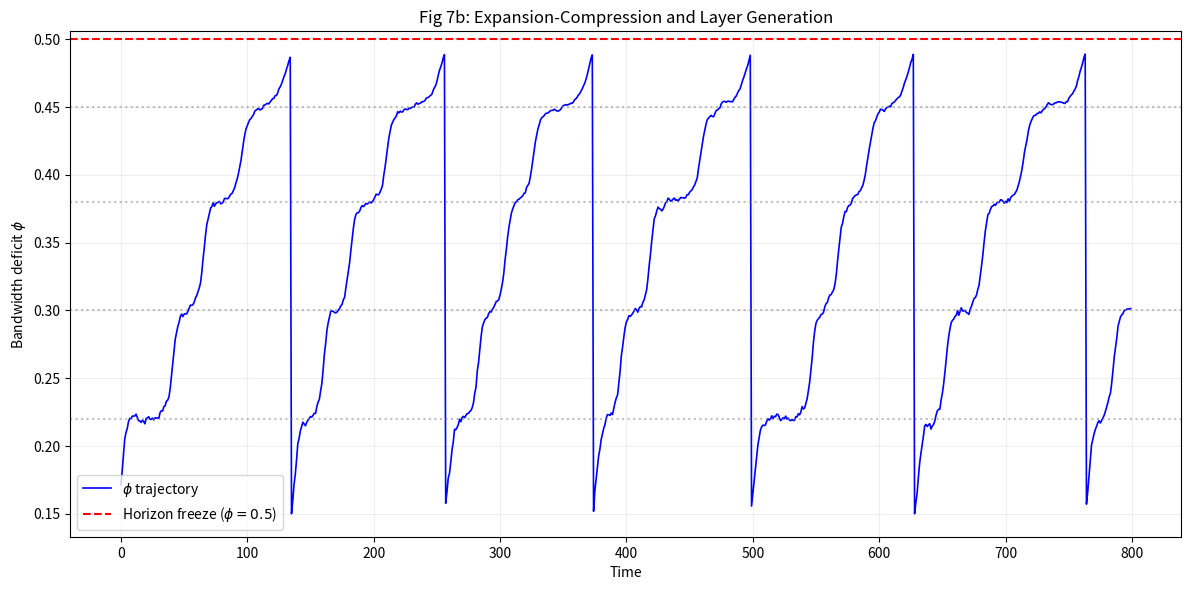

Recreate this plot in Python.
#!/usr/bin/env python3
"""nea_zhangsuo_layer_model.py - Layer wells produce stable plateaus."""
import numpy as np
import matplotlib
matplotlib.use('Agg')
import matplotlib.pyplot as plt


def run_layer_model():
    print("=" * 66)
    print("  N.E.A. Volume C, Section 18: Zhang-Suo Layer Generation")
    print("=" * 66)

    t_max = 800
    phi_floor = 0.15
    phi_ceiling = 0.50
    layer_wells = [0.22, 0.30, 0.38, 0.45]

    np.random.seed(42)
    phi = phi_floor + 0.01
    phi_traj = []
    layer_events = []
    reset_times = []

    for t in range(t_max):
        # 基础驱动：φ 向上（缩 > 张）
        drive = 0.010 * (1 + 1.5 * phi)

        # 势阱效应：靠近层时驱动被强烈削弱
        for w in layer_wells:
            drive *= (1 - 0.92 * np.exp(-((phi - w)/0.018)**2))

        noise = 0.0025 * np.random.randn()

        f_ext = np.sqrt(max(1 - 2*phi, 0))
        phi += f_ext * (drive + noise)
        phi = max(phi_floor, min(phi_ceiling - 0.005, phi))

        # 层事件检测
        for w in layer_wells:
            if abs(phi - w) < 0.012:
                layer_events.append((t, w))

        # 崩溃
        if phi >= phi_ceiling - 0.01:
            reset_times.append(t)
            phi = phi_floor + 0.01 * np.random.randn()
            phi = max(phi_floor, phi)

        phi_traj.append(phi)

    phi_traj = np.array(phi_traj)

    print(f"Duration: {t_max} steps")
    print(f"Reset events (cycles): {len(reset_times)}")
    print(f"Layer events detected: {len(layer_events)}")
    print(f"phi range: [{phi_traj.min():.3f}, {phi_traj.max():.3f}]")

    plt.figure(figsize=(12, 6), dpi=130)
    plt.plot(phi_traj, 'b-', linewidth=1.2, label=r'$\phi$ trajectory')
    for w in layer_wells:
        plt.axhline(w, color='gray', linestyle=':', alpha=0.5)
    plt.axhline(phi_ceiling, color='red', linestyle='--',
                label=r'Horizon freeze ($\phi = 0.5$)')
    plt.title('Fig 7b: Expansion-Compression and Layer Generation')
    plt.xlabel('Time')
    plt.ylabel(r'Bandwidth deficit $\phi$')
    plt.legend()
    plt.grid(True, alpha=0.2)
    plt.tight_layout()
    plt.savefig('fig_zhangsuo_layer.png', dpi=150)
    plt.close()
    print("Figure: fig_zhangsuo_layer.png")


if __name__ == "__main__":
    run_layer_model()
